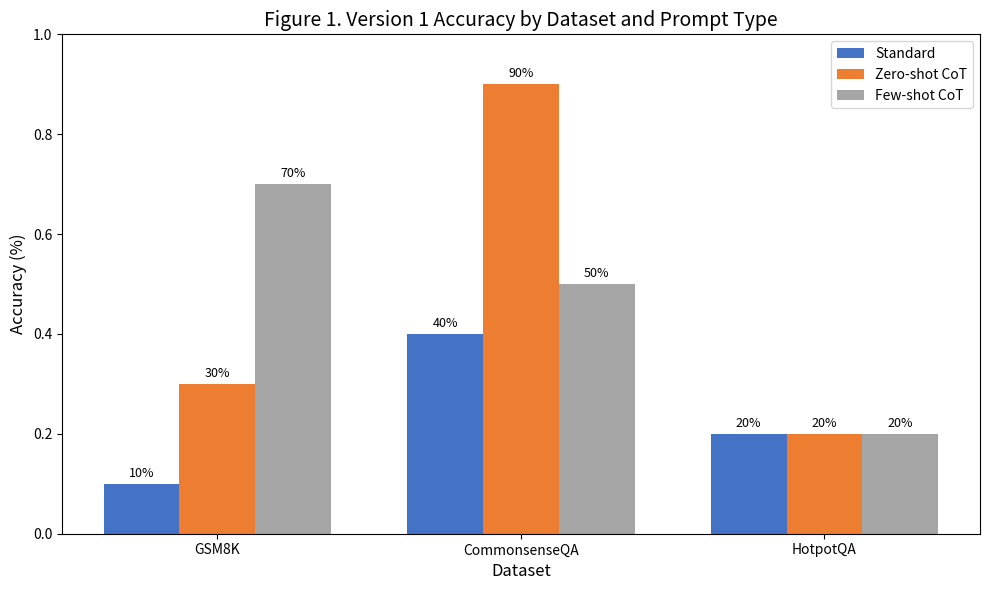

The script that saved this image:
import matplotlib.pyplot as plt
import numpy as np

datasets = ['GSM8K', 'CommonsenseQA', 'HotpotQA']
standard = [0.10, 0.40, 0.20]
zero_shot = [0.30, 0.90, 0.20]
few_shot = [0.70, 0.50, 0.20]

x = np.arange(len(datasets))
width = 0.25

fig, ax = plt.subplots(figsize=(10, 6))
bars1 = ax.bar(x - width, standard, width, label='Standard', color='#4472C4')
bars2 = ax.bar(x, zero_shot, width, label='Zero-shot CoT', color='#ED7D31')
bars3 = ax.bar(x + width, few_shot, width, label='Few-shot CoT', color='#A5A5A5')

ax.set_ylabel('Accuracy (%)', fontsize=12)
ax.set_xlabel('Dataset', fontsize=12)
ax.set_title('Figure 1. Version 1 Accuracy by Dataset and Prompt Type', fontsize=14)
ax.set_xticks(x)
ax.set_xticklabels(datasets)
ax.legend(loc='upper right')
ax.set_ylim(0, 1.0)

for bars in [bars1, bars2, bars3]:
    for bar in bars:
        height = bar.get_height()
        ax.annotate(f'{height:.0%}',
                    xy=(bar.get_x() + bar.get_width() / 2, height),
                    xytext=(0, 3),
                    textcoords="offset points",
                    ha='center', va='bottom', fontsize=9)

plt.tight_layout()
plt.savefig('figure1_version1_accuracy.png', dpi=150)
plt.show()
